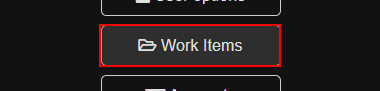
Task: Calculate Client Security Hash
Workflow: System1 _NavigateToWorkItems

Step 1: click on the button 'Work Items' in window 'ACME System 1 - Dashboard' (chrome.exe)
